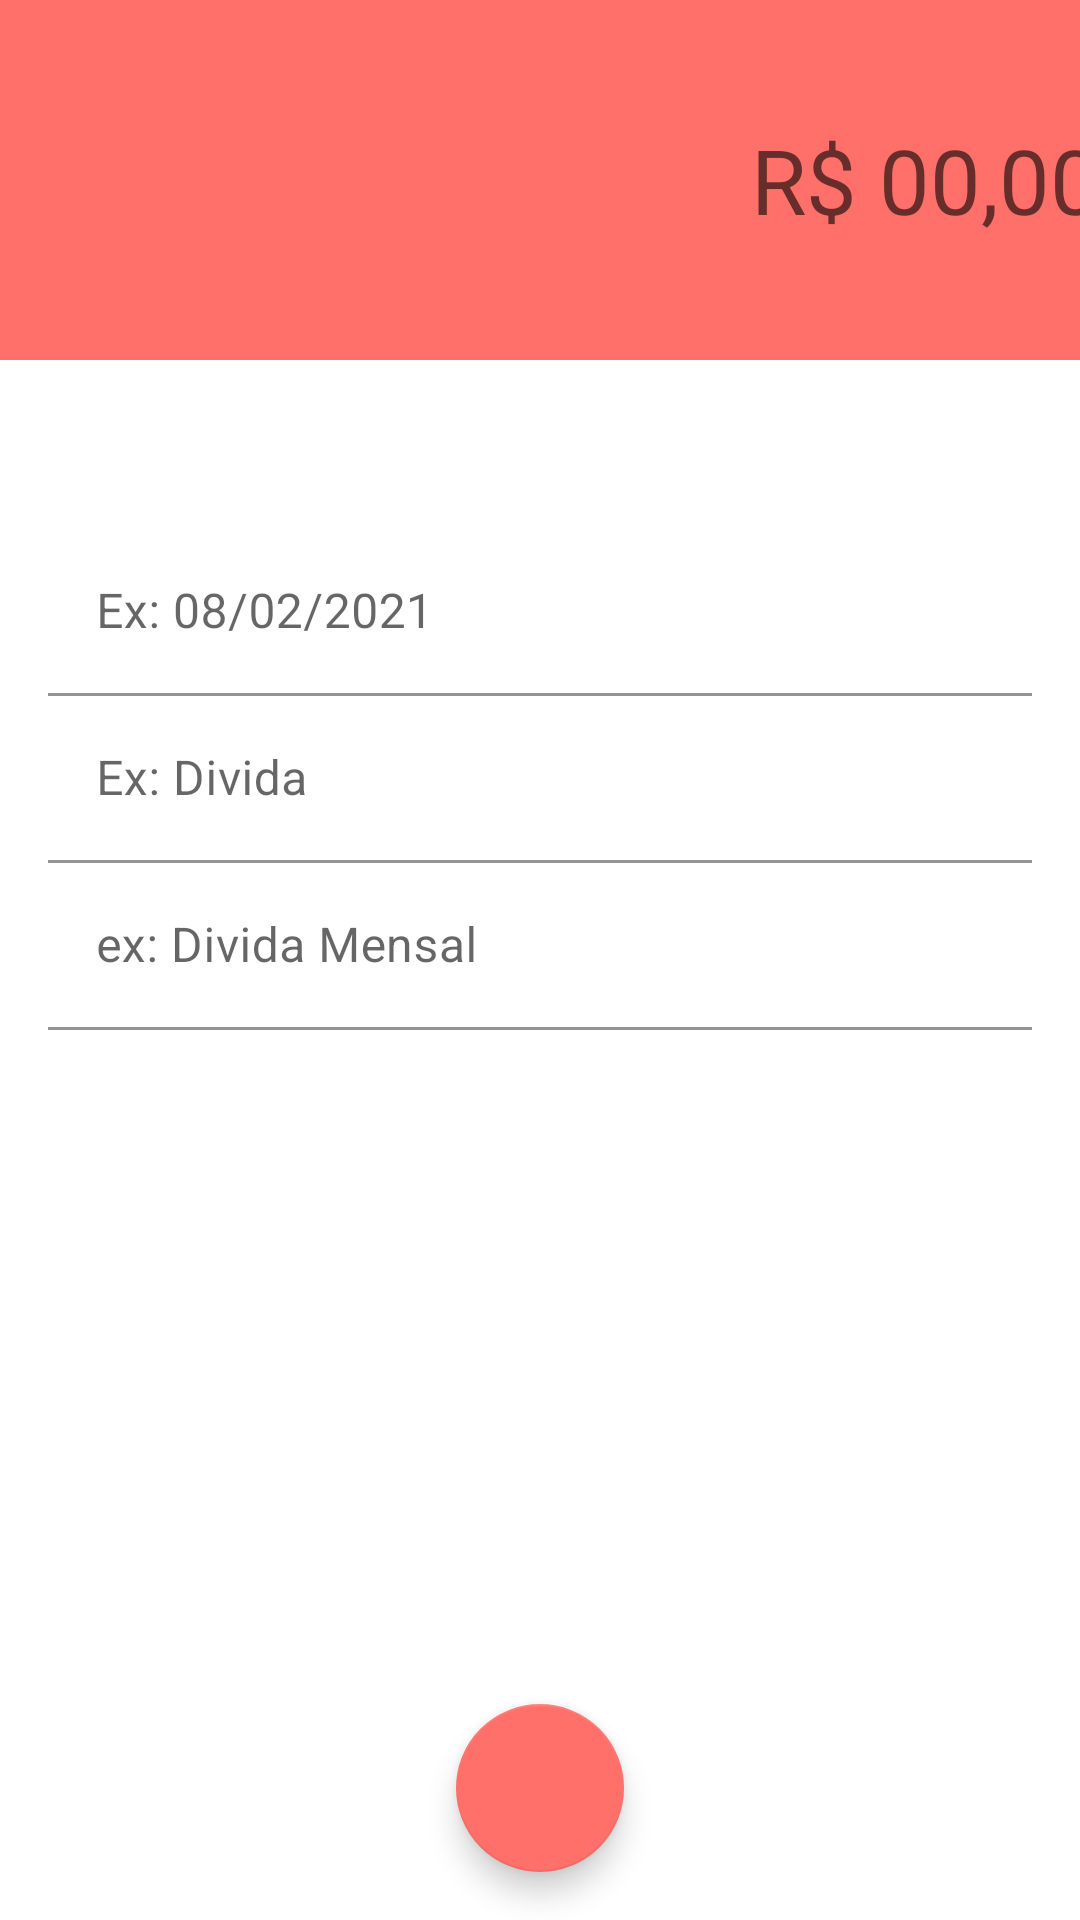

Here is an Android app screen rendered from its layout file. Give the layout XML and the strings, colors and styles it references.
<!-- AndroidManifest.xml: activity theme despesaTheme -->
<!-- res/layout/activity_despesa.xml -->
<?xml version="1.0" encoding="utf-8"?>
<androidx.constraintlayout.widget.ConstraintLayout xmlns:android="http://schemas.android.com/apk/res/android"
    xmlns:app="http://schemas.android.com/apk/res-auto"
    xmlns:tools="http://schemas.android.com/tools"
    android:layout_width="match_parent"
    android:layout_height="match_parent"
    tools:context=".Activity.DespesaActivity">

    <LinearLayout
        android:id="@+id/linearLayout"
        android:layout_width="0dp"
        android:layout_height="120dp"
        android:background="@color/colorPrimaryDespesa"
        android:gravity="center"
        android:orientation="vertical"
        app:layout_constraintEnd_toEndOf="parent"
        app:layout_constraintStart_toStartOf="parent"
        app:layout_constraintTop_toTopOf="parent">

        <EditText
            android:id="@+id/editValor"
            android:layout_width="374dp"
            android:layout_height="wrap_content"
            android:background="@android:color/transparent"
            android:ems="10"
            android:gravity="right"
            android:hint="R$ 00,00"
            android:inputType="numberDecimal"
            android:textColor="@color/white"
            android:textSize="30sp" />
    </LinearLayout>

    <com.google.android.material.textfield.TextInputLayout
        android:id="@+id/textInputLayout2"
        android:layout_width="0dp"
        android:layout_height="wrap_content"
        android:layout_marginStart="16dp"
        android:layout_marginLeft="16dp"
        android:layout_marginEnd="16dp"
        android:layout_marginRight="16dp"
        app:boxBackgroundColor="@android:color/transparent"
        app:layout_constraintBottom_toTopOf="@+id/textInputLayout"
        app:layout_constraintEnd_toEndOf="parent"
        app:layout_constraintStart_toStartOf="parent"
        app:layout_constraintTop_toBottomOf="@+id/linearLayout"
        app:layout_constraintVertical_bias="0.16000003"
        app:layout_constraintVertical_chainStyle="packed">

        <com.google.android.material.textfield.TextInputEditText
            android:id="@+id/editData"
            android:layout_width="match_parent"
            android:layout_height="wrap_content"
            android:hint="Ex: 08/02/2021" />
    </com.google.android.material.textfield.TextInputLayout>

    <com.google.android.material.textfield.TextInputLayout
        android:id="@+id/textInputLayout"
        android:layout_width="0dp"
        android:layout_height="wrap_content"
        android:layout_marginStart="16dp"
        android:layout_marginLeft="16dp"
        android:layout_marginEnd="16dp"
        android:layout_marginRight="16dp"
        app:boxBackgroundColor="@android:color/transparent"
        app:layout_constraintBottom_toTopOf="@+id/textInputLayout3"
        app:layout_constraintEnd_toEndOf="parent"
        app:layout_constraintStart_toStartOf="parent"
        app:layout_constraintTop_toBottomOf="@+id/textInputLayout2">

        <com.google.android.material.textfield.TextInputEditText
            android:id="@+id/editCategoria"
            android:layout_width="match_parent"
            android:layout_height="wrap_content"
            android:hint="Ex: Divida" />
    </com.google.android.material.textfield.TextInputLayout>

    <com.google.android.material.textfield.TextInputLayout
        android:id="@+id/textInputLayout3"
        android:layout_width="0dp"
        android:layout_height="wrap_content"
        android:layout_marginStart="16dp"
        android:layout_marginLeft="16dp"
        android:layout_marginEnd="16dp"
        android:layout_marginRight="16dp"
        app:boxBackgroundColor="@android:color/transparent"
        app:layout_constraintBottom_toBottomOf="parent"
        app:layout_constraintEnd_toEndOf="parent"
        app:layout_constraintStart_toStartOf="parent"
        app:layout_constraintTop_toBottomOf="@+id/textInputLayout">

        <com.google.android.material.textfield.TextInputEditText
            android:id="@+id/editDescricao"
            android:layout_width="match_parent"
            android:layout_height="wrap_content"
            android:hint="ex: Divida Mensal" />
    </com.google.android.material.textfield.TextInputLayout>

    <com.google.android.material.floatingactionbutton.FloatingActionButton
        android:id="@+id/fabSalvar"
        android:layout_width="wrap_content"
        android:layout_height="wrap_content"
        android:layout_marginStart="8dp"
        android:layout_marginLeft="8dp"
        android:layout_marginEnd="8dp"
        android:layout_marginRight="8dp"
        android:layout_marginBottom="16dp"
        android:clickable="true"
        app:backgroundTint="@color/colorPrimaryDespesa"
        app:layout_constraintBottom_toBottomOf="parent"
        app:layout_constraintEnd_toEndOf="parent"
        app:layout_constraintStart_toStartOf="parent"
        app:srcCompat="@drawable/ic_remove_24dp"
        android:onClick="salvarDespesa"/>
</androidx.constraintlayout.widget.ConstraintLayout>
<!-- resources referenced by this layout -->
<resources>
  <color name="colorPrimaryDespesa">#ff706a</color>
  <color name="white">#FFFFFFFF</color>
  <style name="despesaTheme" parent="Theme.MaterialComponents.DayNight.NoActionBar">
          <item name="windowActionBar">false</item>
          <item name="windowNoTitle">true</item>
          <item name="colorPrimary">@color/colorPrimaryDespesa</item>
          <item name="colorPrimaryDark">@color/colorPrimaryDarkDespesa</item>
          <item name="colorAccent">@color/colorAccentDespesa</item>
          <item name="colorOnSecondary">@color/white</item>
      </style>
  <color name="colorPrimaryDarkDespesa">#E66560</color>
  <color name="colorAccentDespesa">#FF706a</color>
</resources>
